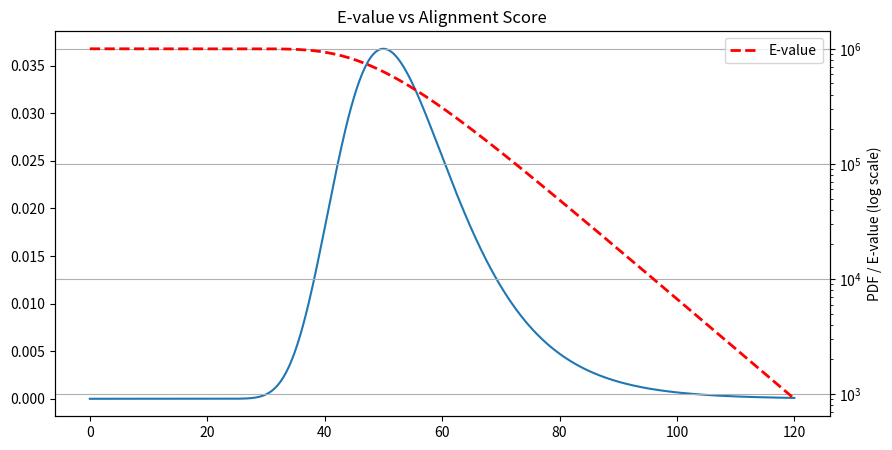

Recreate this plot in Python.
import numpy as np
import matplotlib.pyplot as plt
from scipy.stats import gumbel_r

# Parameters for Gumbel distribution (example values)
mu = 50    # location parameter
beta = 10  # scale parameter

# Raw scores
S = np.linspace(0, 120, 500)

# Probability density function (PDF) of Gumbel
pdf = gumbel_r.pdf(S, loc=mu, scale=beta)

# Compute E-value (expected number of hits above score S)
# Here we assume a database size factor (m*n*K) = 1e6 for illustration
K_mn = 1e6
E_value = K_mn * (1 - gumbel_r.cdf(S, loc=mu, scale=beta))

# Plot
plt.figure(figsize=(10,5))
plt.plot(S, pdf, label='Score Distribution (Gumbel PDF)')
plt.twinx()  # secondary axis for E-value
plt.plot(S, E_value, 'r--', label='E-value', linewidth=2)
plt.yscale('log')
plt.xlabel('Alignment Raw Score (S)')
plt.ylabel('PDF / E-value (log scale)')
plt.title('E-value vs Alignment Score')
plt.legend(loc='upper right')
plt.grid(True)
plt.savefig('evalue.png')
plt.close()
